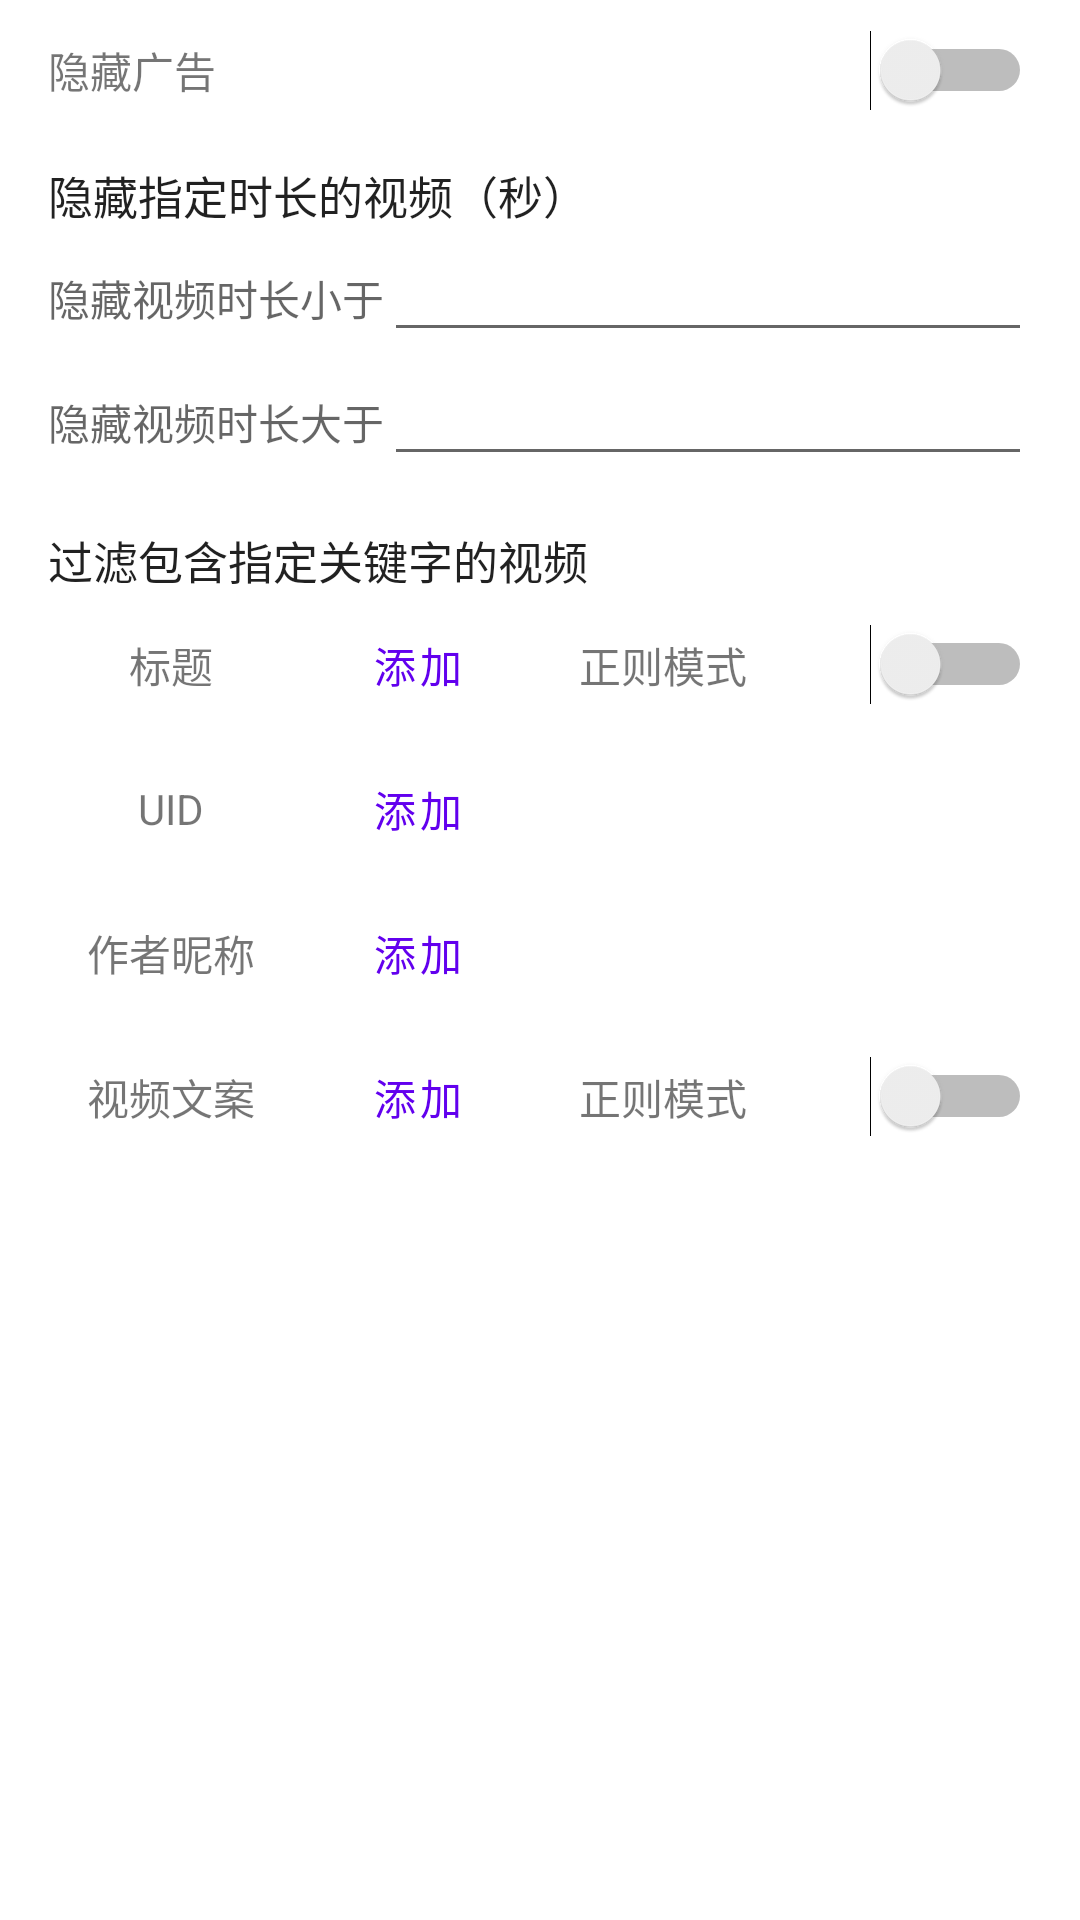

Write the Android layout XML for this screen, with the resource values it uses.
<!-- AndroidManifest.xml: application theme Theme.DouyinEnhancer -->
<!-- res/layout/feed_filter_dialog.xml -->
<?xml version="1.0" encoding="utf-8"?>
<ScrollView xmlns:android="http://schemas.android.com/apk/res/android"
    android:layout_width="match_parent"
    android:layout_height="match_parent">

    <LinearLayout
        android:layout_width="match_parent"
        android:layout_height="wrap_content"
        android:orientation="vertical"
        android:paddingStart="16dp"
        android:paddingEnd="16dp"
        android:paddingTop="10dp"
        android:paddingBottom="10dp">

        <LinearLayout
            android:layout_width="match_parent"
            android:layout_height="wrap_content"
            android:orientation="horizontal"
            android:background="?android:attr/selectableItemBackground"
            android:gravity="center_vertical">

            <TextView
                android:layout_width="0dp"
                android:layout_height="wrap_content"
                android:layout_weight="1"
                android:text="隐藏广告" />

            <Switch
                android:id="@+id/switch_hide_ad"
                android:layout_width="wrap_content"
                android:layout_height="wrap_content" />
        </LinearLayout>

        <View
            android:layout_width="match_parent"
            android:layout_height="1dp"
            android:layout_marginTop="8dp"
            android:layout_marginBottom="8dp" />

        <TextView
            android:layout_width="match_parent"
            android:layout_height="wrap_content"
            android:text="隐藏指定时长的视频（秒）"
            android:textSize="15sp"
            android:textColor="?android:attr/textColorPrimary" />

        <LinearLayout
            android:layout_width="match_parent"
            android:layout_height="match_parent"
            android:orientation="horizontal"
            android:background="?android:attr/selectableItemBackground">

            <TextView
                android:layout_width="wrap_content"
                android:layout_height="wrap_content"
                android:text="隐藏视频时长小于"
                android:textColor="?android:attr/textColorSecondary" />

            <EditText
                android:id="@+id/edit_short_duration"
                android:layout_width="match_parent"
                android:layout_height="wrap_content"
                android:inputType="number" />
        </LinearLayout>

        <LinearLayout
            android:layout_width="match_parent"
            android:layout_height="match_parent"
            android:orientation="horizontal"
            android:background="?android:attr/selectableItemBackground">

            <TextView
                android:layout_width="wrap_content"
                android:layout_height="wrap_content"
                android:text="隐藏视频时长大于"
                android:textColor="?android:attr/textColorSecondary" />

            <EditText
                android:id="@+id/edit_long_duration"
                android:layout_width="match_parent"
                android:layout_height="wrap_content"
                android:inputType="number" />
        </LinearLayout>

        <View
            android:layout_width="match_parent"
            android:layout_height="1dp"
            android:layout_marginTop="8dp"
            android:layout_marginBottom="8dp" />

        <TextView
            android:layout_width="match_parent"
            android:layout_height="wrap_content"
            android:text="过滤包含指定关键字的视频"
            android:textSize="15sp"
            android:textColor="?android:attr/textColorPrimary" />

        <LinearLayout
            android:layout_width="match_parent"
            android:layout_height="wrap_content"
            android:orientation="vertical">

            <LinearLayout
                android:layout_width="match_parent"
                android:layout_height="wrap_content"
                android:orientation="horizontal"
                android:gravity="center_vertical"
                android:background="?android:attr/selectableItemBackground">

                <TextView
                    android:layout_width="0dp"
                    android:layout_height="wrap_content"
                    android:layout_weight="1"
                    android:gravity="center"
                    android:text="标题" />

                <Button
                    android:id="@+id/btn_add_title"
                    android:layout_width="0dp"
                    android:layout_height="wrap_content"
                    android:layout_weight="1"
                    android:text="添加"
                    style="?attr/materialButtonOutlinedStyle" />

                <TextView
                    android:layout_width="0dp"
                    android:layout_height="wrap_content"
                    android:layout_weight="1"
                    android:gravity="center"
                    android:text="正则模式" />

                <Switch
                    android:id="@+id/switch_title_regex"
                    android:layout_width="0dp"
                    android:layout_height="wrap_content"
                    android:layout_weight="1"
                    android:gravity="center" />
            </LinearLayout>

            <LinearLayout
                android:id="@+id/group_aweme_title"
                android:layout_width="match_parent"
                android:layout_height="wrap_content"
                android:orientation="vertical" />
        </LinearLayout>

        <LinearLayout
            android:layout_width="match_parent"
            android:layout_height="wrap_content"
            android:orientation="vertical">

            <LinearLayout
                android:layout_width="match_parent"
                android:layout_height="wrap_content"
                android:background="?android:attr/selectableItemBackground"
                android:gravity="center_vertical"
                android:orientation="horizontal">

                <TextView
                    android:layout_width="0dp"
                    android:layout_height="wrap_content"
                    android:layout_weight="1"
                    android:gravity="center"
                    android:text="UID" />

                <Button
                    android:id="@+id/btn_add_uid"
                    android:layout_width="0dp"
                    android:layout_height="wrap_content"
                    android:layout_weight="1"
                    android:text="添加"
                    style="?attr/materialButtonOutlinedStyle" />

                <View
                    android:layout_width="0dp"
                    android:layout_height="0dp"
                    android:layout_weight="2" />
            </LinearLayout>

            <LinearLayout
                android:id="@+id/group_author_uid"
                android:layout_width="match_parent"
                android:layout_height="wrap_content"
                android:orientation="vertical" />
        </LinearLayout>

        <LinearLayout
            android:layout_width="match_parent"
            android:layout_height="wrap_content"
            android:orientation="vertical">

            <LinearLayout
                android:layout_width="match_parent"
                android:layout_height="wrap_content"
                android:orientation="horizontal"
                android:gravity="center_vertical"
                android:background="?android:attr/selectableItemBackground">

                <TextView
                    android:layout_width="0dp"
                    android:layout_height="wrap_content"
                    android:layout_weight="1"
                    android:gravity="center"
                    android:text="作者昵称" />

                <Button
                    android:id="@+id/btn_add_up"
                    android:layout_width="0dp"
                    android:layout_height="wrap_content"
                    android:layout_weight="1"
                    android:text="添加"
                    style="?attr/materialButtonOutlinedStyle" />

                <View
                    android:layout_width="0dp"
                    android:layout_height="0dp"
                    android:layout_weight="2" />
            </LinearLayout>

            <LinearLayout
                android:id="@+id/group_author_nickname"
                android:layout_width="match_parent"
                android:layout_height="wrap_content"
                android:orientation="vertical" />
        </LinearLayout>

        <LinearLayout
            android:layout_width="match_parent"
            android:layout_height="wrap_content"
            android:orientation="vertical" />

        <LinearLayout
            android:layout_width="match_parent"
            android:layout_height="wrap_content"
            android:orientation="vertical">

            <LinearLayout
                android:layout_width="match_parent"
                android:layout_height="wrap_content"
                android:orientation="horizontal"
                android:gravity="center_vertical"
                android:background="?android:attr/selectableItemBackground">

                <TextView
                    android:layout_width="0dp"
                    android:layout_height="wrap_content"
                    android:layout_weight="1"
                    android:gravity="center"
                    android:text="视频文案" />

                <Button
                    android:id="@+id/btn_add_desc"
                    android:layout_width="0dp"
                    android:layout_height="wrap_content"
                    android:layout_weight="1"
                    android:text="添加"
                    style="?attr/materialButtonOutlinedStyle" />

                <TextView
                    android:layout_width="0dp"
                    android:layout_height="wrap_content"
                    android:layout_weight="1"
                    android:gravity="center"
                    android:text="正则模式" />

                <Switch
                    android:id="@+id/switch_desc_regex"
                    android:layout_width="0dp"
                    android:layout_height="wrap_content"
                    android:layout_weight="1"
                    android:gravity="center" />
            </LinearLayout>

            <LinearLayout
                android:id="@+id/group_aweme_desc"
                android:layout_width="match_parent"
                android:layout_height="wrap_content"
                android:orientation="vertical" />
        </LinearLayout>

    </LinearLayout>
</ScrollView>
<!-- resources referenced by this layout -->
<resources>
  <style name="Theme.DouyinEnhancer" parent="Theme.MaterialComponents.DayNight.DarkActionBar">
          
          <item name="colorPrimary">@color/purple_500</item>
          <item name="colorPrimaryVariant">@color/purple_700</item>
          <item name="colorOnPrimary">@color/white</item>
          
          <item name="colorSecondary">@color/teal_200</item>
          <item name="colorSecondaryVariant">@color/teal_700</item>
          <item name="colorOnSecondary">@color/black</item>
          
          <item name="android:statusBarColor">?attr/colorPrimaryVariant</item>
          
      </style>
  <!-- not gathered from this repository: default colours our renderer supplied (Android Studio template values) -->
  <color name="purple_500">#FF6200EE</color>
  <color name="purple_700">#FF3700B3</color>
  <color name="teal_200">#FF03DAC5</color>
  <color name="teal_700">#FF018786</color>
  <color name="black">#FF000000</color>
  <color name="white">#FFFFFFFF</color>
</resources>
